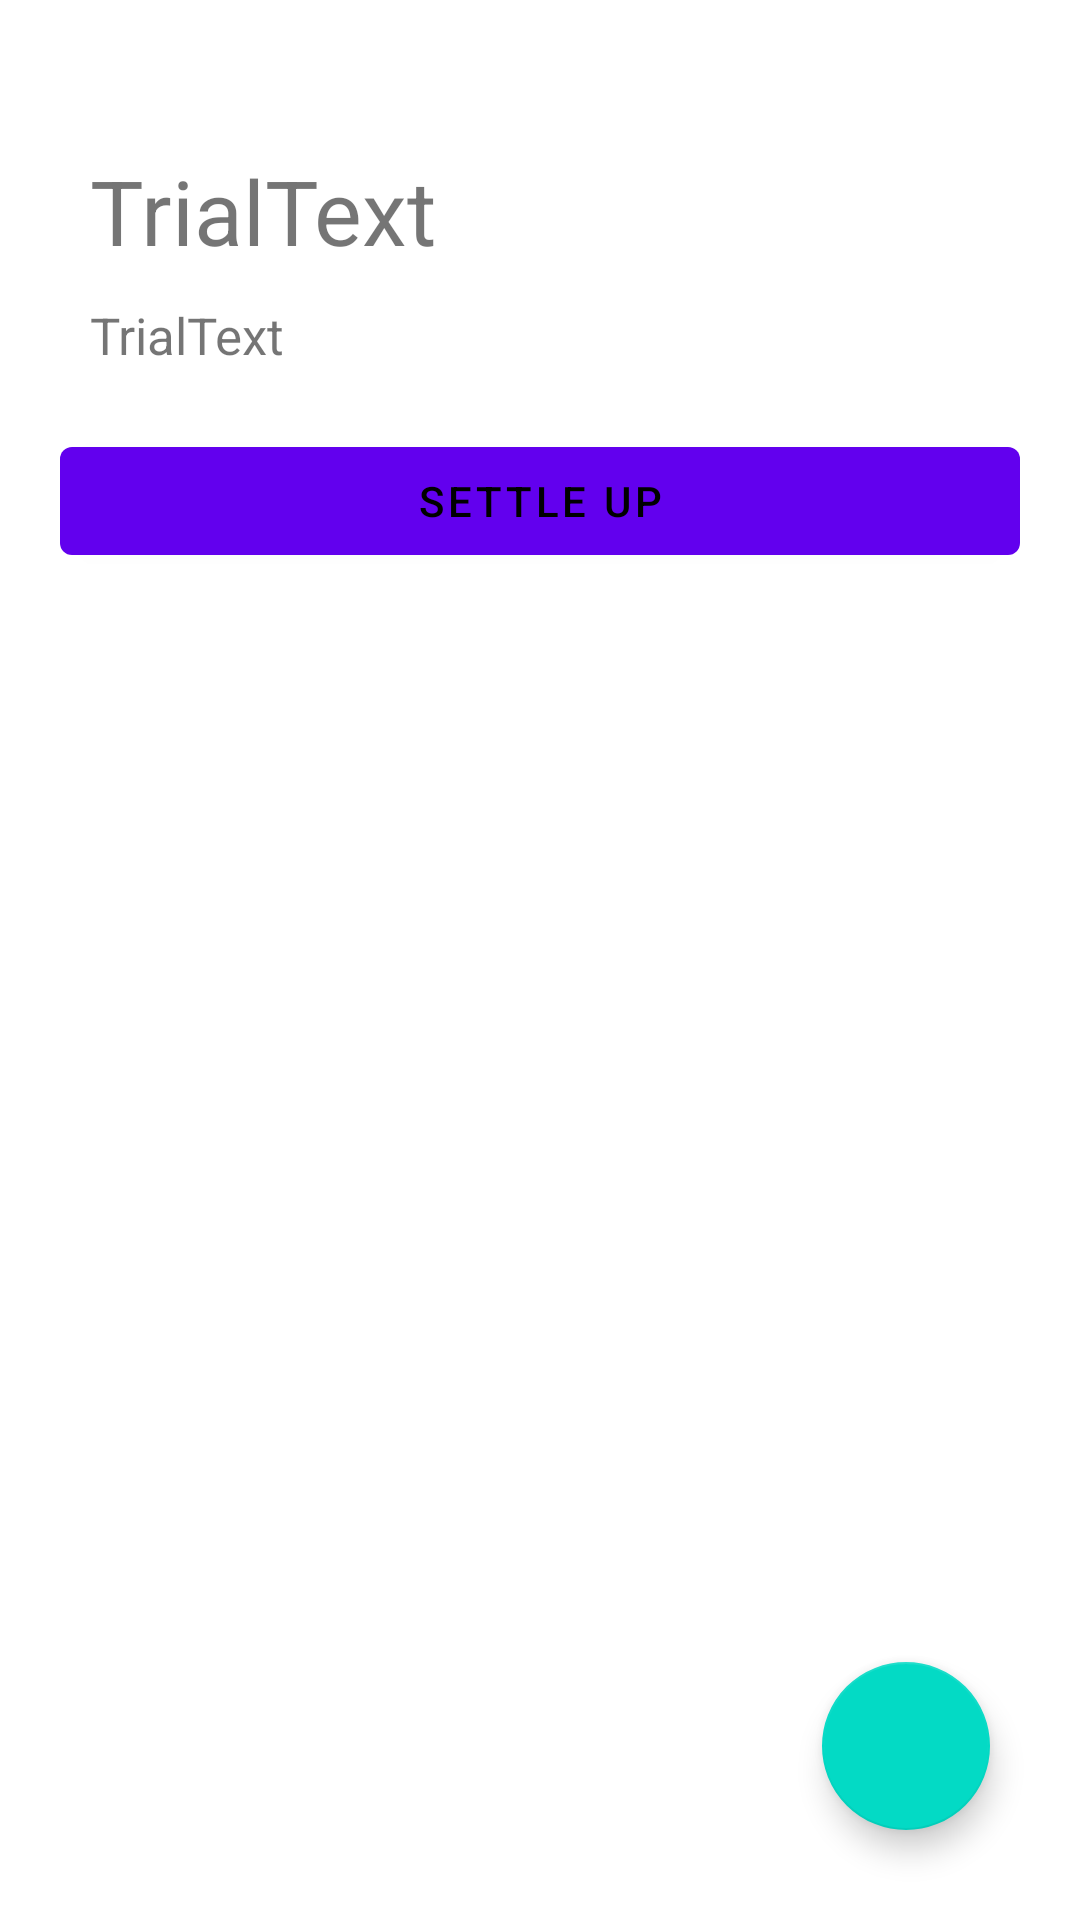

Here is an Android app screen rendered from its layout file. Give the layout XML and the strings, colors and styles it references.
<!-- AndroidManifest.xml: application theme Theme.Spnitwise -->
<!-- res/layout/fragment_specific_friend.xml -->
<?xml version="1.0" encoding="utf-8"?>
<FrameLayout xmlns:android="http://schemas.android.com/apk/res/android"
    xmlns:tools="http://schemas.android.com/tools"
    android:layout_width="match_parent"
    android:layout_height="match_parent"
    xmlns:app="http://schemas.android.com/apk/res-auto"
    tools:context=".SpecificFriendFragment">

    
    <androidx.constraintlayout.widget.ConstraintLayout
        android:layout_width="match_parent"
        android:layout_height="match_parent">

        <TextView
            android:layout_width="wrap_content"
            android:layout_height="wrap_content"
            android:id="@+id/tv_fsf_friendUserID"
            app:layout_constraintStart_toStartOf="parent"
            app:layout_constraintTop_toTopOf="parent"
            android:text="TrialText"
            android:layout_marginTop="50dp"
            android:layout_marginStart="30dp"
            android:textSize="30sp"/>

        <TextView
            android:layout_width="wrap_content"
            android:layout_height="wrap_content"
            android:id="@+id/tv_fsf_friendBalanceAmount"
            app:layout_constraintTop_toBottomOf="@id/tv_fsf_friendUserID"
            app:layout_constraintStart_toStartOf="parent"
            android:text="TrialText"
            android:layout_marginStart="30dp"
            android:layout_marginTop="10dp"
            android:textSize="17sp"/>

        <Button
            android:layout_width="match_parent"
            android:layout_height="wrap_content"
            android:id="@+id/bt_fsf_friendExpenseSettleUp"
            app:layout_constraintStart_toStartOf="parent"
            app:layout_constraintEnd_toEndOf="parent"
            app:layout_constraintTop_toBottomOf="@id/tv_fsf_friendBalanceAmount"
            android:textColor="@color/black"
            android:layout_margin="20dp"
            android:padding="5dp"
            android:text="Settle Up"/>

        <androidx.recyclerview.widget.RecyclerView
            android:layout_width="match_parent"
            android:layout_height="wrap_content"
            android:id="@+id/rv_fsf_friendExpenses"
            app:layout_constraintStart_toStartOf="parent"
            app:layout_constraintEnd_toEndOf="parent"
            app:layout_constraintTop_toBottomOf="@id/bt_fsf_friendExpenseSettleUp"
            android:layout_marginTop="10dp"
            android:layout_marginStart="20dp"
            android:layout_marginEnd="20dp"/>

        <com.google.android.material.floatingactionbutton.FloatingActionButton
            android:layout_width="wrap_content"
            android:layout_height="wrap_content"
            android:id="@+id/fab_fsf_addExpense"
            app:layout_constraintEnd_toEndOf="parent"
            app:layout_constraintBottom_toBottomOf="parent"
            android:layout_margin="30dp"
            android:src="@drawable/ic_add"/>



    </androidx.constraintlayout.widget.ConstraintLayout>



</FrameLayout>
<!-- resources referenced by this layout -->
<resources>
  <color name="black">#000000</color>
  <style name="Theme.Spnitwise" parent="Theme.MaterialComponents.DayNight.DarkActionBar">
          
          <item name="colorPrimary">@color/colorPrimary</item>
          <item name="colorPrimaryVariant">@color/colorPrimaryDark</item>
          <item name="colorOnPrimary">@color/white</item>
          
          <item name="colorSecondary">@color/colorAccent</item>
          <item name="colorOnSecondary">@color/black</item>
      </style>
  <color name="colorPrimary">#6200EE</color>
  <color name="colorPrimaryDark">#3700B3</color>
  <color name="white">#FFFFFF</color>
  <color name="colorAccent">#03DAC5</color>
</resources>
